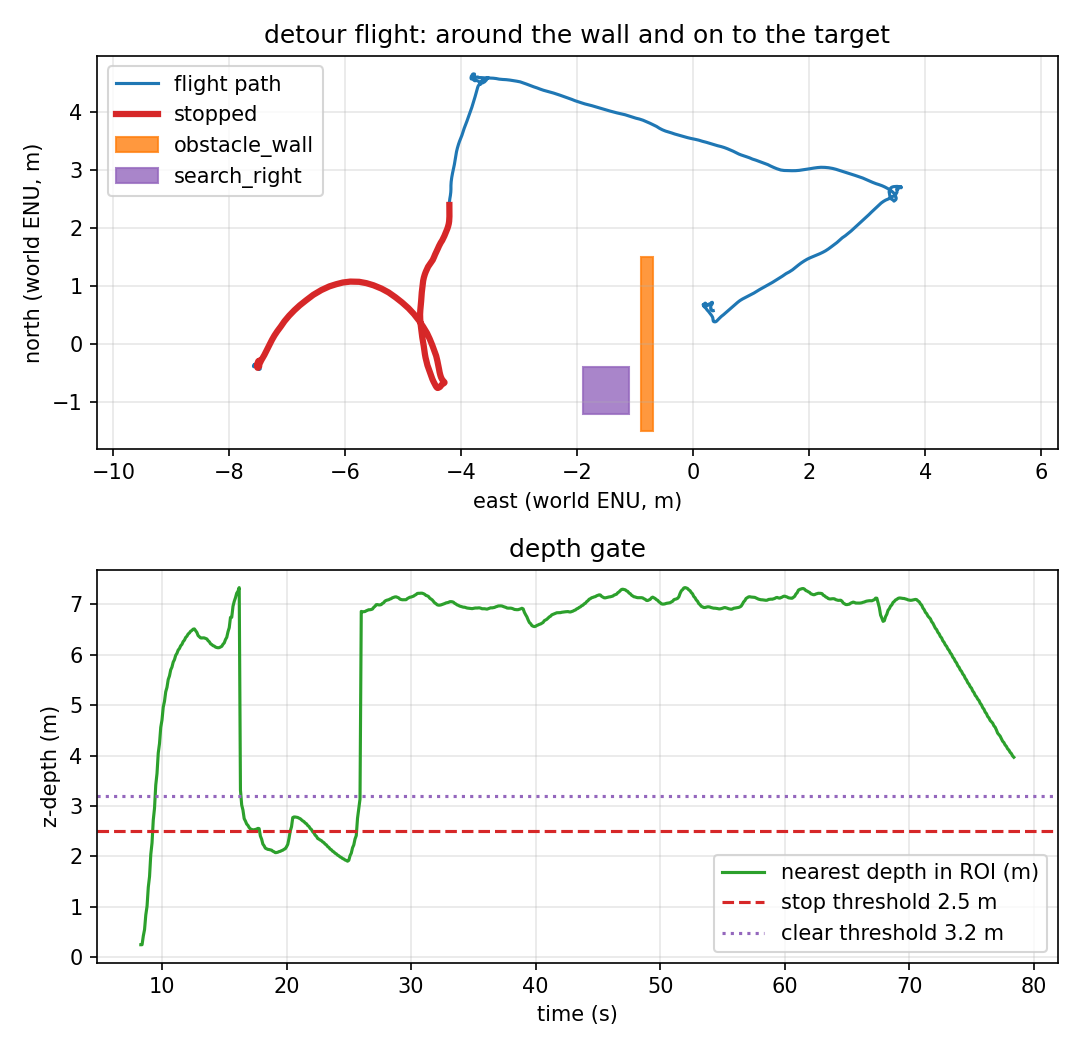

The data file committed next to this chart (first rows):
t_s, east_m, north_m, altitude_m, yaw_deg, nearest_m, stop, clear_side, left_m, right_m, stop_events, contacts_total, depth_frames
0.0, -0.017, -0.399, -0.024, -0.69, , 0, unknown, nan, nan, 0, 0, 2
0.1, -0.01, -0.409, -0.023, -0.69, , 0, unknown, nan, nan, 0, 0, 3
0.2, -0.002, -0.415, -0.022, -0.7, , 0, unknown, nan, nan, 0, 0, 5
0.3, 0.001, -0.424, -0.016, -0.7, , 0, unknown, nan, nan, 0, 0, 6
0.4, 0.005, -0.429, -0.016, -0.7, , 0, unknown, nan, nan, 0, 0, 8
0.5, 0.007, -0.43, -0.018, -0.71, , 0, unknown, nan, nan, 0, 0, 9
0.6, 0.006, -0.429, -0.022, -0.71, , 0, unknown, nan, nan, 0, 0, 11
0.7, 0.005, -0.428, -0.029, -0.7, , 0, unknown, nan, nan, 0, 0, 12
0.8, 0.007, -0.421, -0.033, -0.7, , 0, unknown, nan, nan, 0, 0, 14
0.9, 0.012, -0.417, -0.039, -0.7, , 0, unknown, nan, nan, 0, 0, 16
1.0, 0.017, -0.418, -0.044, -0.7, , 0, unknown, nan, nan, 0, 0, 17
1.1, 0.022, -0.418, -0.051, -0.7, , 0, unknown, nan, nan, 0, 0, 19
1.2, 0.03, -0.415, -0.059, -0.71, , 0, unknown, nan, nan, 0, 0, 20
1.3, 0.031, -0.418, -0.058, -0.71, , 0, unknown, nan, nan, 0, 0, 22
1.4, 0.031, -0.42, -0.055, -0.71, , 0, unknown, nan, nan, 0, 0, 24
1.5, 0.032, -0.424, -0.05, -0.71, , 0, unknown, nan, nan, 0, 0, 25
1.6, 0.033, -0.428, -0.046, -0.71, , 0, unknown, nan, nan, 0, 0, 27
1.7, 0.03, -0.426, -0.048, -0.71, , 0, unknown, nan, nan, 0, 0, 28
1.8, 0.024, -0.43, -0.046, -0.71, , 0, unknown, nan, nan, 0, 0, 30
1.9, 0.019, -0.434, -0.043, -0.71, , 0, unknown, nan, nan, 0, 0, 31
2.0, 0.013, -0.437, -0.038, -0.71, , 0, unknown, nan, nan, 0, 0, 33
2.1, 0.007, -0.434, -0.035, -0.71, , 0, unknown, nan, nan, 0, 0, 34
2.2, 0.003, -0.425, -0.042, -0.71, , 0, unknown, nan, nan, 0, 0, 36
2.3, -0.004, -0.414, -0.045, -0.7, , 0, unknown, nan, nan, 0, 0, 37
2.4, -0.008, -0.406, -0.05, -0.7, , 0, unknown, nan, nan, 0, 0, 39
2.5, -0.009, -0.402, -0.053, -0.7, , 0, unknown, nan, nan, 0, 0, 40
2.6, -0.009, -0.398, -0.054, -0.7, , 0, unknown, nan, nan, 0, 0, 41
2.7, -0.01, -0.39, -0.049, -0.7, , 0, unknown, nan, nan, 0, 0, 43
2.8, -0.007, -0.385, -0.053, -0.7, , 0, unknown, nan, nan, 0, 0, 44
2.9, -0.008, -0.379, -0.06, -0.7, , 0, unknown, nan, nan, 0, 0, 46
3.0, -0.009, -0.373, -0.069, -0.7, , 0, unknown, nan, nan, 0, 0, 47
3.1, -0.011, -0.368, -0.08, -0.7, , 0, unknown, nan, nan, 0, 0, 49
3.2, -0.016, -0.366, -0.086, -0.7, , 0, unknown, nan, nan, 0, 0, 50
3.3, -0.02, -0.364, -0.091, -0.7, , 0, unknown, nan, nan, 0, 0, 52
3.4, -0.027, -0.363, -0.097, -0.7, , 0, unknown, nan, nan, 0, 0, 53
3.5, -0.036, -0.367, -0.106, -0.7, , 0, unknown, nan, nan, 0, 0, 55
3.6, -0.044, -0.372, -0.117, -0.7, , 0, unknown, nan, nan, 0, 0, 57
3.7, -0.049, -0.373, -0.127, -0.7, , 0, unknown, nan, nan, 0, 0, 58
3.8, -0.048, -0.365, -0.132, -0.7, , 0, unknown, nan, nan, 0, 0, 60
3.9, -0.052, -0.358, -0.138, -0.71, , 0, unknown, nan, nan, 0, 0, 61
4.0, -0.057, -0.352, -0.138, -0.71, , 0, unknown, nan, nan, 0, 0, 63
4.1, -0.059, -0.351, -0.134, -0.71, , 0, unknown, nan, nan, 0, 0, 64
4.2, -0.058, -0.36, -0.136, -0.7, , 0, unknown, nan, nan, 0, 0, 66
4.3, -0.059, -0.366, -0.136, -0.71, , 0, unknown, nan, nan, 0, 0, 67
4.4, -0.062, -0.369, -0.14, -0.71, , 0, unknown, nan, nan, 0, 0, 69
4.5, -0.063, -0.37, -0.144, -0.71, , 0, unknown, nan, nan, 0, 0, 70
4.6, -0.061, -0.371, -0.148, -0.71, , 0, unknown, nan, nan, 0, 0, 72
4.7, -0.062, -0.373, -0.155, -0.71, , 0, unknown, nan, nan, 0, 0, 73
4.8, -0.065, -0.381, -0.165, -0.71, , 0, unknown, nan, nan, 0, 0, 75
4.9, -0.068, -0.385, -0.168, -0.71, , 0, unknown, nan, nan, 0, 0, 76
5.0, -0.071, -0.388, -0.167, -0.71, , 0, unknown, nan, nan, 0, 0, 78
5.1, -0.072, -0.388, -0.167, -0.71, , 0, unknown, nan, nan, 0, 0, 79
5.2, -0.07, -0.384, -0.171, -0.71, , 0, unknown, nan, nan, 0, 0, 81
5.3, -0.074, -0.379, -0.17, -0.71, , 0, unknown, nan, nan, 0, 0, 82
5.4, -0.076, -0.377, -0.161, -0.7, , 0, unknown, nan, nan, 0, 0, 84
5.5, -0.076, -0.378, -0.156, -0.7, , 0, unknown, nan, nan, 0, 0, 85
5.6, -0.075, -0.381, -0.154, -0.7, , 0, unknown, nan, nan, 0, 0, 86
5.7, -0.075, -0.386, -0.151, -0.7, , 0, unknown, nan, nan, 0, 0, 88
5.8, -0.078, -0.383, -0.151, -0.7, , 0, unknown, nan, nan, 0, 0, 89
5.9, -0.077, -0.382, -0.147, -0.7, , 0, unknown, nan, nan, 0, 0, 91
... 725 more rows
